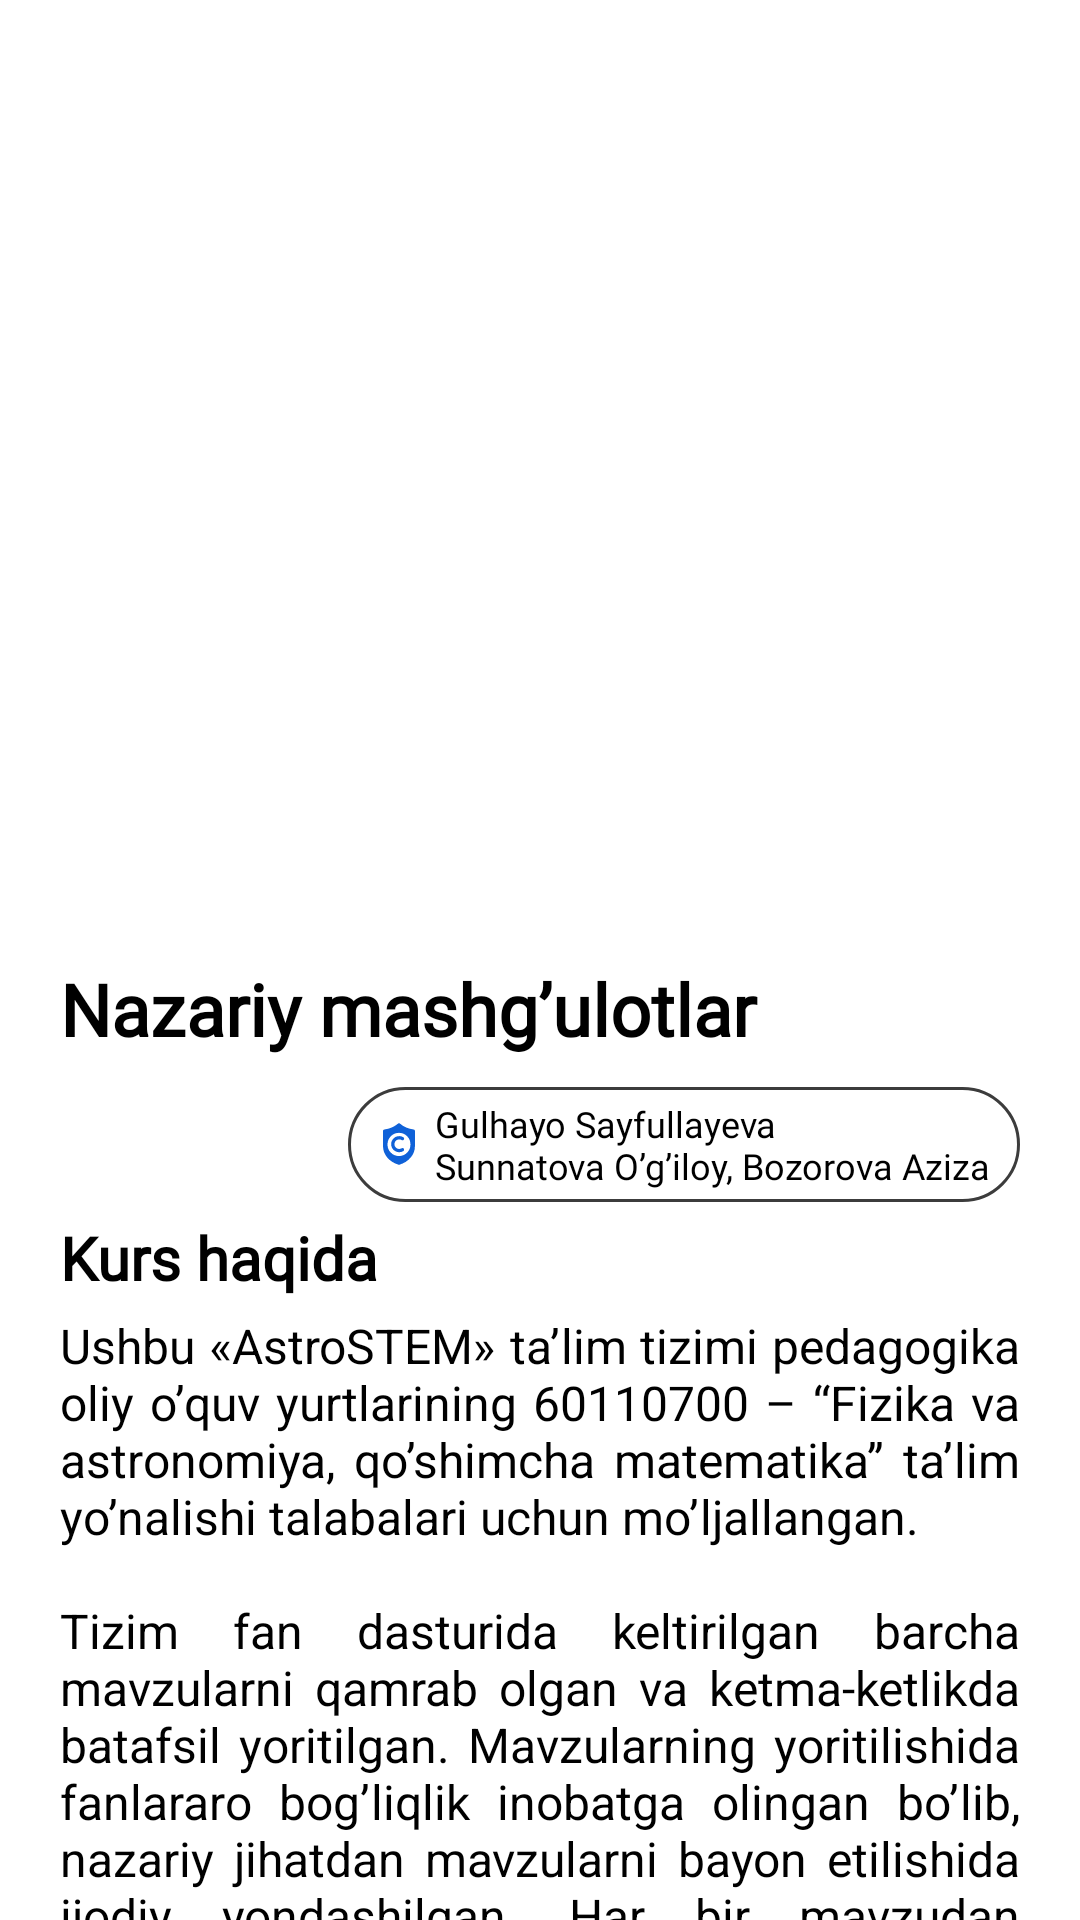

Android layout source for this screen:
<!-- AndroidManifest.xml: application theme Base.Theme.Astrostem -->
<!-- res/layout/fragment_course_detail.xml -->
<?xml version="1.0" encoding="utf-8"?>
<androidx.core.widget.NestedScrollView xmlns:android="http://schemas.android.com/apk/res/android"
    xmlns:tools="http://schemas.android.com/tools"
    android:layout_width="match_parent"
    xmlns:app="http://schemas.android.com/apk/res-auto"
    android:background="@color/white"
    android:layout_height="match_parent"
    tools:context=".ui.fragments.CourseDetailFragment">

    <LinearLayout
        android:layout_width="match_parent"
        android:orientation="vertical"
        android:layout_marginBottom="80dp"
        android:layout_height="wrap_content">

        <ImageView
            android:layout_width="match_parent"
            android:src="@drawable/img_course_theoretical_main"
            android:scaleType="centerCrop"
            android:layout_height="300dp"
            android:contentDescription="@string/training_theoretical" />

        <TextView
            android:id="@+id/tv_course_name"
            android:layout_width="match_parent"
            android:fontFamily="@font/ubuntu_regular"
            android:textSize="24sp"
            android:layout_marginHorizontal="20dp"
            android:layout_marginTop="20dp"
            android:layout_marginBottom="10dp"
            android:textColor="@color/black"
            android:textStyle="bold"
            android:text="@string/training_theoretical"
            android:layout_height="wrap_content"/>

        <TextView
            android:layout_width="wrap_content"
            android:layout_height="wrap_content"
            android:background="@drawable/bg_white_stroked"
            android:drawablePadding="5dp"
            android:layout_gravity="end"
            android:layout_marginEnd="20dp"
            android:fontFamily="@font/ubuntu_light"
            android:paddingHorizontal="10dp"
            android:paddingVertical="4dp"
            android:text="@string/admins"
            android:textColor="@color/black"
            android:textSize="12sp"
            app:drawableStartCompat="@drawable/ic_creator" />

        <TextView
            android:layout_width="match_parent"
            android:fontFamily="@font/ubuntu_regular"
            android:textSize="20sp"
            android:layout_marginHorizontal="20dp"
            android:textColor="@color/black"
            android:textStyle="bold"
            android:layout_marginTop="5dp"
            android:text="@string/about_course"
            android:layout_height="wrap_content"/>

        <TextView
            android:id="@+id/tv_about_course"
            android:layout_width="match_parent"
            android:textSize="16sp"
            android:gravity="start|end"
            android:justificationMode="inter_word"
            android:layout_marginVertical="5dp"
            android:textColor="@color/black"
            android:text="@string/about_theoretical"
            android:layout_marginHorizontal="20dp"
            android:layout_height="wrap_content"
            tools:ignore="UnusedAttribute" />

        <TextView
            android:layout_width="match_parent"
            android:fontFamily="@font/ubuntu_regular"
            android:textSize="20sp"
            android:layout_marginHorizontal="20dp"
            android:textColor="@color/black"
            android:textStyle="bold"
            android:layout_marginVertical="5dp"
            android:text="@string/course_content"
            android:layout_height="wrap_content"/>

        <androidx.recyclerview.widget.RecyclerView
            android:id="@+id/rvTheme"
            android:layout_width="match_parent"
            tools:listitem="@layout/item_theme"
            app:layoutManager="androidx.recyclerview.widget.LinearLayoutManager"
            tools:itemCount="5"
            android:layout_height="wrap_content"/>

    </LinearLayout>

</androidx.core.widget.NestedScrollView>
<!-- res/layout/item_theme.xml (included above) -->
<?xml version="1.0" encoding="utf-8"?>
<com.google.android.material.card.MaterialCardView
    xmlns:android="http://schemas.android.com/apk/res/android"
    xmlns:app="http://schemas.android.com/apk/res-auto"
    android:layout_width="match_parent"
    android:layout_height="wrap_content"
    android:layout_marginHorizontal="15dp"
    android:layout_marginVertical="5dp"
    android:elevation="0dp"
    app:cardCornerRadius="20dp"
    app:cardElevation="0dp"
    app:strokeColor="#EFEEFC"
    app:strokeWidth="2dp">

    <LinearLayout
        android:layout_width="match_parent"
        android:layout_height="wrap_content"
        android:background="@color/white"
        android:orientation="horizontal">

        <ImageView
            android:layout_width="60dp"
            android:layout_height="60dp"
            android:layout_gravity="center_vertical"
            android:padding="8dp"
            android:contentDescription="@string/app_name"
            app:srcCompat="@drawable/ic_books" />

        <TextView
            android:id="@+id/themeName"
            android:layout_width="0dp"
            android:layout_height="wrap_content"
            android:layout_gravity="center_vertical"
            android:layout_marginHorizontal="5dp"
            android:layout_weight="1"
            android:ellipsize="end"
            android:fontFamily="@font/ubuntu_regular"
            android:gravity="start"
            android:text="@string/app_name"
            android:textColor="@color/black"
            android:textSize="16sp" />

        <ImageView
            android:layout_width="wrap_content"
            android:layout_height="wrap_content"
            android:layout_gravity="center_vertical"
            android:padding="8dp"
            android:contentDescription="@string/app_name"
            app:srcCompat="@drawable/ic_next" />

    </LinearLayout>

</com.google.android.material.card.MaterialCardView>
<!-- resources referenced by this layout -->
<resources>
  <color name="black">#FF000000</color>
  <color name="white">#FFFFFFFF</color>
  <!-- drawable bg_white_stroked (drawable) -->
  <?xml version="1.0" encoding="utf-8"?>
  <shape xmlns:android="http://schemas.android.com/apk/res/android"
      android:shape="rectangle">
      <solid android:color="@color/white" />
      <stroke
          android:width="1dp"
          android:color="#3C3C3C" />
      <corners android:radius="20dp" />
  </shape>
  <!-- drawable ic_next (drawable) -->
  <vector xmlns:android="http://schemas.android.com/apk/res/android"
      android:width="24dp"
      android:height="24dp"
      android:viewportWidth="24"
      android:viewportHeight="24">
      <path
          android:pathData="M9,18L15,12L9,6"
          android:strokeLineJoin="round"
          android:strokeWidth="2"
          android:fillColor="#00000000"
          android:strokeColor="#6A5AE0"
          android:strokeLineCap="round"/>
  </vector>
  <string name="about_course">Kurs haqida</string>
  <string name="about_theoretical">Ushbu «AstroSTEM» ta’lim tizimi pedagogika oliy o’quv yurtlarining 60110700 – “Fizika va astronomiya, qo’shimcha matematika” ta’lim yo’nalishi talabalari uchun mo’ljallangan. \n\nTizim  fan dasturida keltirilgan barcha mavzularni qamrab olgan va ketma-ketlikda batafsil yoritilgan. Mavzularning yoritilishida fanlararo bog’liqlik inobatga olingan bo’lib, nazariy jihatdan mavzularni bayon etilishida ijodiy yondashilgan. Har bir mavzudan so’ng tayanch iboralar, nazorat savollari, shuningdek, glossariy, talabalar mustaqil o’qishlari uchun astronomik ma’lumotlar, testlar, jadvallar keltirilgan bo’lib, ular nafaqat fanni muvaffaqiyatli o’zlashtirishda, balki talabalarning ilmiy dunyoqarashini kengaytirishda ham xizmat qiladi. \n\nTizim nafaqat pedagogika oliy o’quv yurtlarining “Fizika va astronomiya, qo’shimcha matematika” ta’lim yo’nalishi talabalari, balki “Matematika-informatika”, “Tabiiy fanlar” ta’lim yo’nalishlari talabalari uchun ham foydalidir.</string>
  <string name="admins">Gulhayo Sayfullayeva\nSunnatova O’g’iloy, Bozorova Aziza</string>
  <string name="app_name">Astrostem</string>
  <string name="course_content">Kurs tarkibi</string>
  <string name="training_theoretical">Nazariy mashg’ulotlar</string>
  <style name="Base.Theme.Astrostem" parent="Theme.Material3.DayNight.NoActionBar">
          
          
          <item name="colorPrimary">@color/my_dark_primary</item>
          <item name="colorPrimaryVariant">@color/my_primary_variant</item>
          <item name="android:statusBarColor">?attr/colorPrimaryVariant</item>
      </style>
  <color name="my_dark_primary">#0456DA</color>
  <color name="my_primary_variant">#4089FF</color>
</resources>
